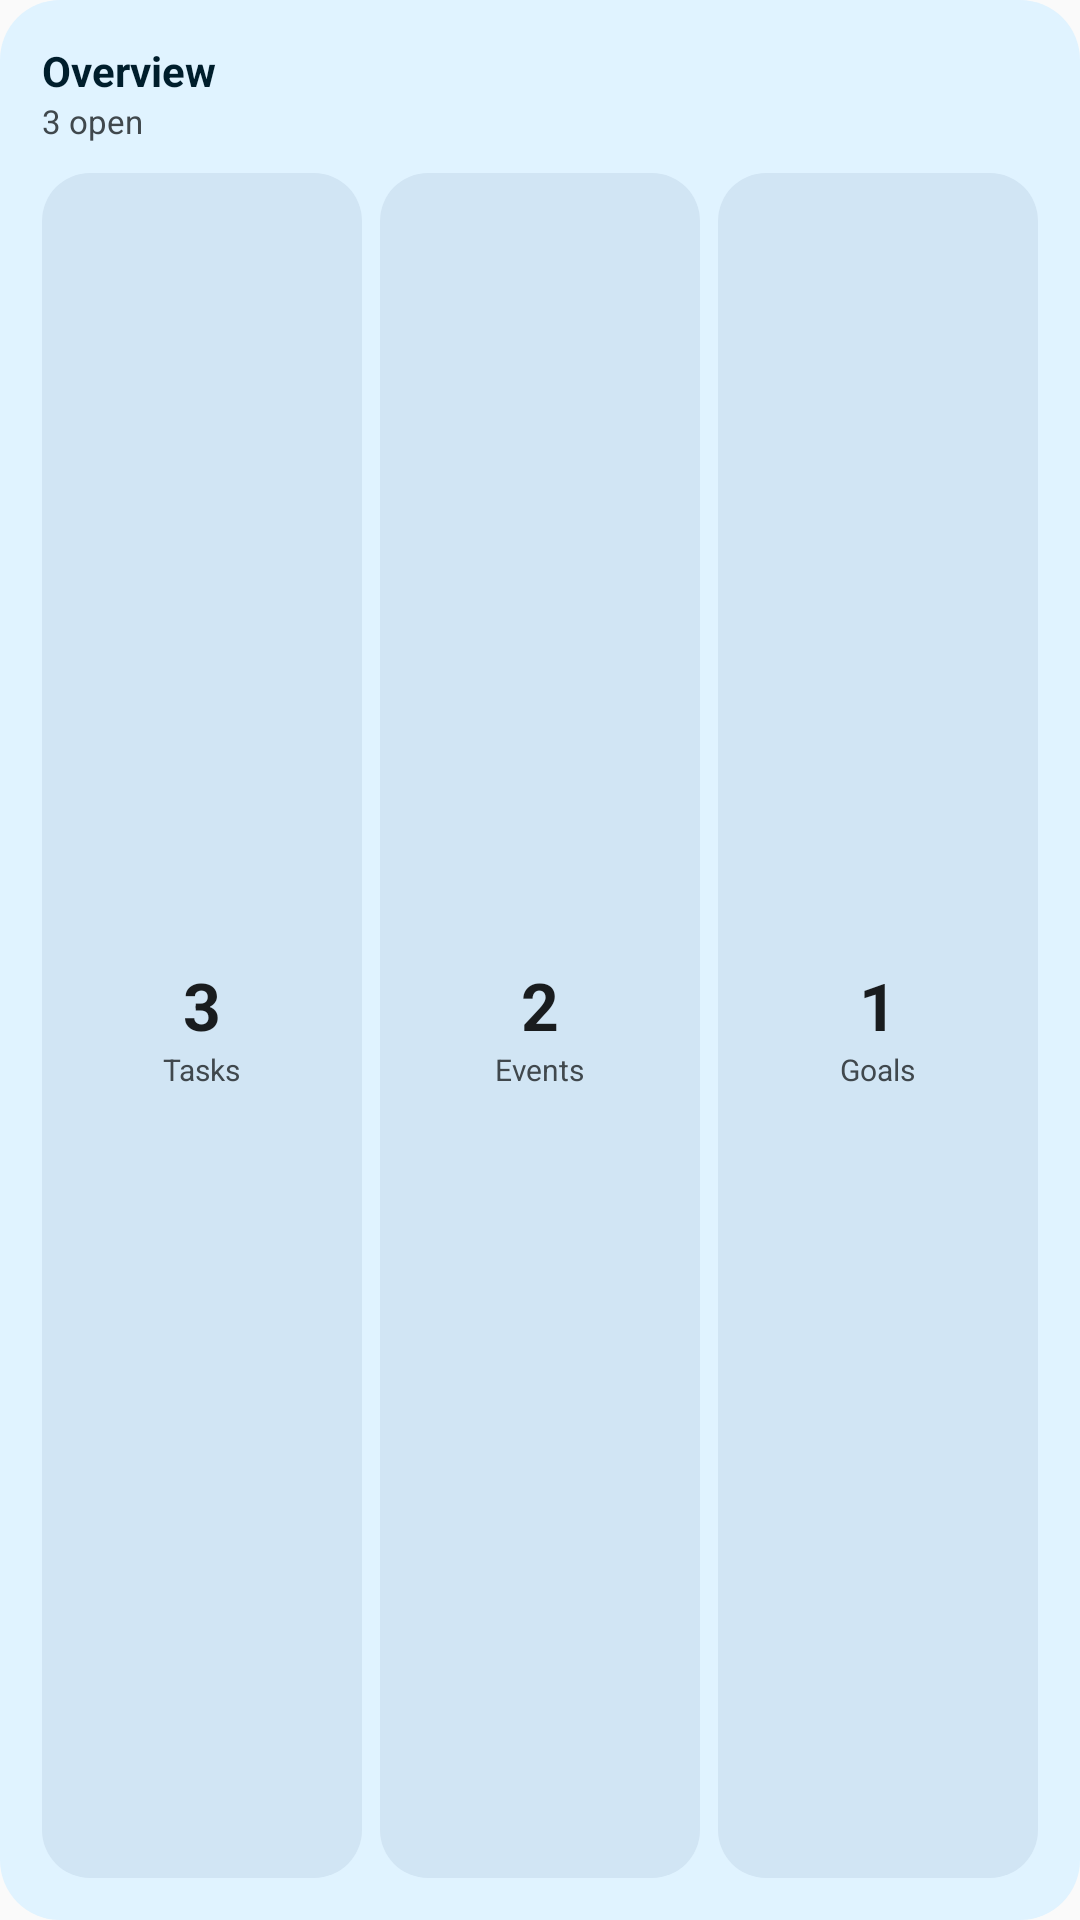

Produce the Android XML layout that renders to this screen, including the resource entries it uses.
<!-- AndroidManifest.xml: application theme AppTheme -->
<!-- res/layout/widget_summary_preview.xml -->
<?xml version="1.0" encoding="utf-8"?>
<LinearLayout xmlns:android="http://schemas.android.com/apk/res/android"
    android:layout_width="match_parent"
    android:layout_height="match_parent"
    android:background="@drawable/widget_background"
    android:orientation="vertical"
    android:padding="14dp">

    <TextView
        android:layout_width="match_parent"
        android:layout_height="wrap_content"
        android:text="@string/widget_summary_title"
        android:textColor="@color/widget_header"
        android:textSize="14sp"
        android:textStyle="bold" />

    <TextView
        android:layout_width="match_parent"
        android:layout_height="wrap_content"
        android:paddingBottom="10dp"
        android:text="@string/widget_preview_open"
        android:textColor="@color/widget_muted"
        android:textSize="11sp" />

    <LinearLayout
        android:layout_width="match_parent"
        android:layout_height="0dp"
        android:layout_weight="1"
        android:baselineAligned="false"
        android:orientation="horizontal">

        <LinearLayout
            android:layout_width="0dp"
            android:layout_height="match_parent"
            android:layout_marginEnd="6dp"
            android:layout_weight="1"
            android:background="@drawable/widget_surface"
            android:gravity="center"
            android:orientation="vertical"
            android:padding="6dp">

            <TextView
                android:layout_width="wrap_content"
                android:layout_height="wrap_content"
                android:text="@string/widget_preview_count_three"
                android:textColor="@color/widget_foreground"
                android:textSize="22sp"
                android:textStyle="bold" />

            <TextView
                android:layout_width="wrap_content"
                android:layout_height="wrap_content"
                android:text="@string/widget_label_tasks"
                android:textColor="@color/widget_muted"
                android:textSize="10sp" />
        </LinearLayout>

        <LinearLayout
            android:layout_width="0dp"
            android:layout_height="match_parent"
            android:layout_marginEnd="6dp"
            android:layout_weight="1"
            android:background="@drawable/widget_surface"
            android:gravity="center"
            android:orientation="vertical"
            android:padding="6dp">

            <TextView
                android:layout_width="wrap_content"
                android:layout_height="wrap_content"
                android:text="@string/widget_preview_count_two"
                android:textColor="@color/widget_foreground"
                android:textSize="22sp"
                android:textStyle="bold" />

            <TextView
                android:layout_width="wrap_content"
                android:layout_height="wrap_content"
                android:text="@string/widget_label_events"
                android:textColor="@color/widget_muted"
                android:textSize="10sp" />
        </LinearLayout>

        <LinearLayout
            android:layout_width="0dp"
            android:layout_height="match_parent"
            android:layout_weight="1"
            android:background="@drawable/widget_surface"
            android:gravity="center"
            android:orientation="vertical"
            android:padding="6dp">

            <TextView
                android:layout_width="wrap_content"
                android:layout_height="wrap_content"
                android:text="@string/widget_preview_count_one"
                android:textColor="@color/widget_foreground"
                android:textSize="22sp"
                android:textStyle="bold" />

            <TextView
                android:layout_width="wrap_content"
                android:layout_height="wrap_content"
                android:text="@string/widget_label_goals"
                android:textColor="@color/widget_muted"
                android:textSize="10sp" />
        </LinearLayout>
    </LinearLayout>
</LinearLayout>
<!-- resources referenced by this layout -->
<resources>
  <color name="widget_foreground">#1E1A16</color>
  <color name="widget_header">#1E1A16</color>
  <color name="widget_muted">#76706C</color>
  <!-- drawable widget_background (drawable) -->
  <?xml version="1.0" encoding="utf-8"?>
  <shape xmlns:android="http://schemas.android.com/apk/res/android"
      android:shape="rectangle">
      <solid android:color="@color/widget_background" />
      <corners android:radius="20dp" />
  </shape>
  <!-- drawable widget_surface (drawable) -->
  <?xml version="1.0" encoding="utf-8"?>
  <shape xmlns:android="http://schemas.android.com/apk/res/android"
      android:shape="rectangle">
      <solid android:color="@color/widget_surface" />
      <corners android:radius="16dp" />
  </shape>
  <string name="widget_label_events">Events</string>
  <string name="widget_label_goals">Goals</string>
  <string name="widget_label_tasks">Tasks</string>
  <string name="widget_preview_count_one">1</string>
  <string name="widget_preview_count_three">3</string>
  <string name="widget_preview_count_two">2</string>
  <string name="widget_preview_open">3 open</string>
  <string name="widget_summary_title">Overview</string>
  <style name="AppTheme" parent="Theme.AppCompat.Light.DarkActionBar">
          
          <item name="colorPrimary">@color/colorPrimary</item>
          <item name="colorPrimaryDark">@color/colorPrimaryDark</item>
          <item name="colorAccent">@color/colorAccent</item>
      </style>
  <color name="widget_background">#FBF8F6</color>
  <color name="widget_surface">#EEEAE8</color>
  <color name="colorPrimary">#3880FF</color>
  <color name="colorPrimaryDark">#3171E0</color>
  <color name="colorAccent">#5260FF</color>
</resources>
